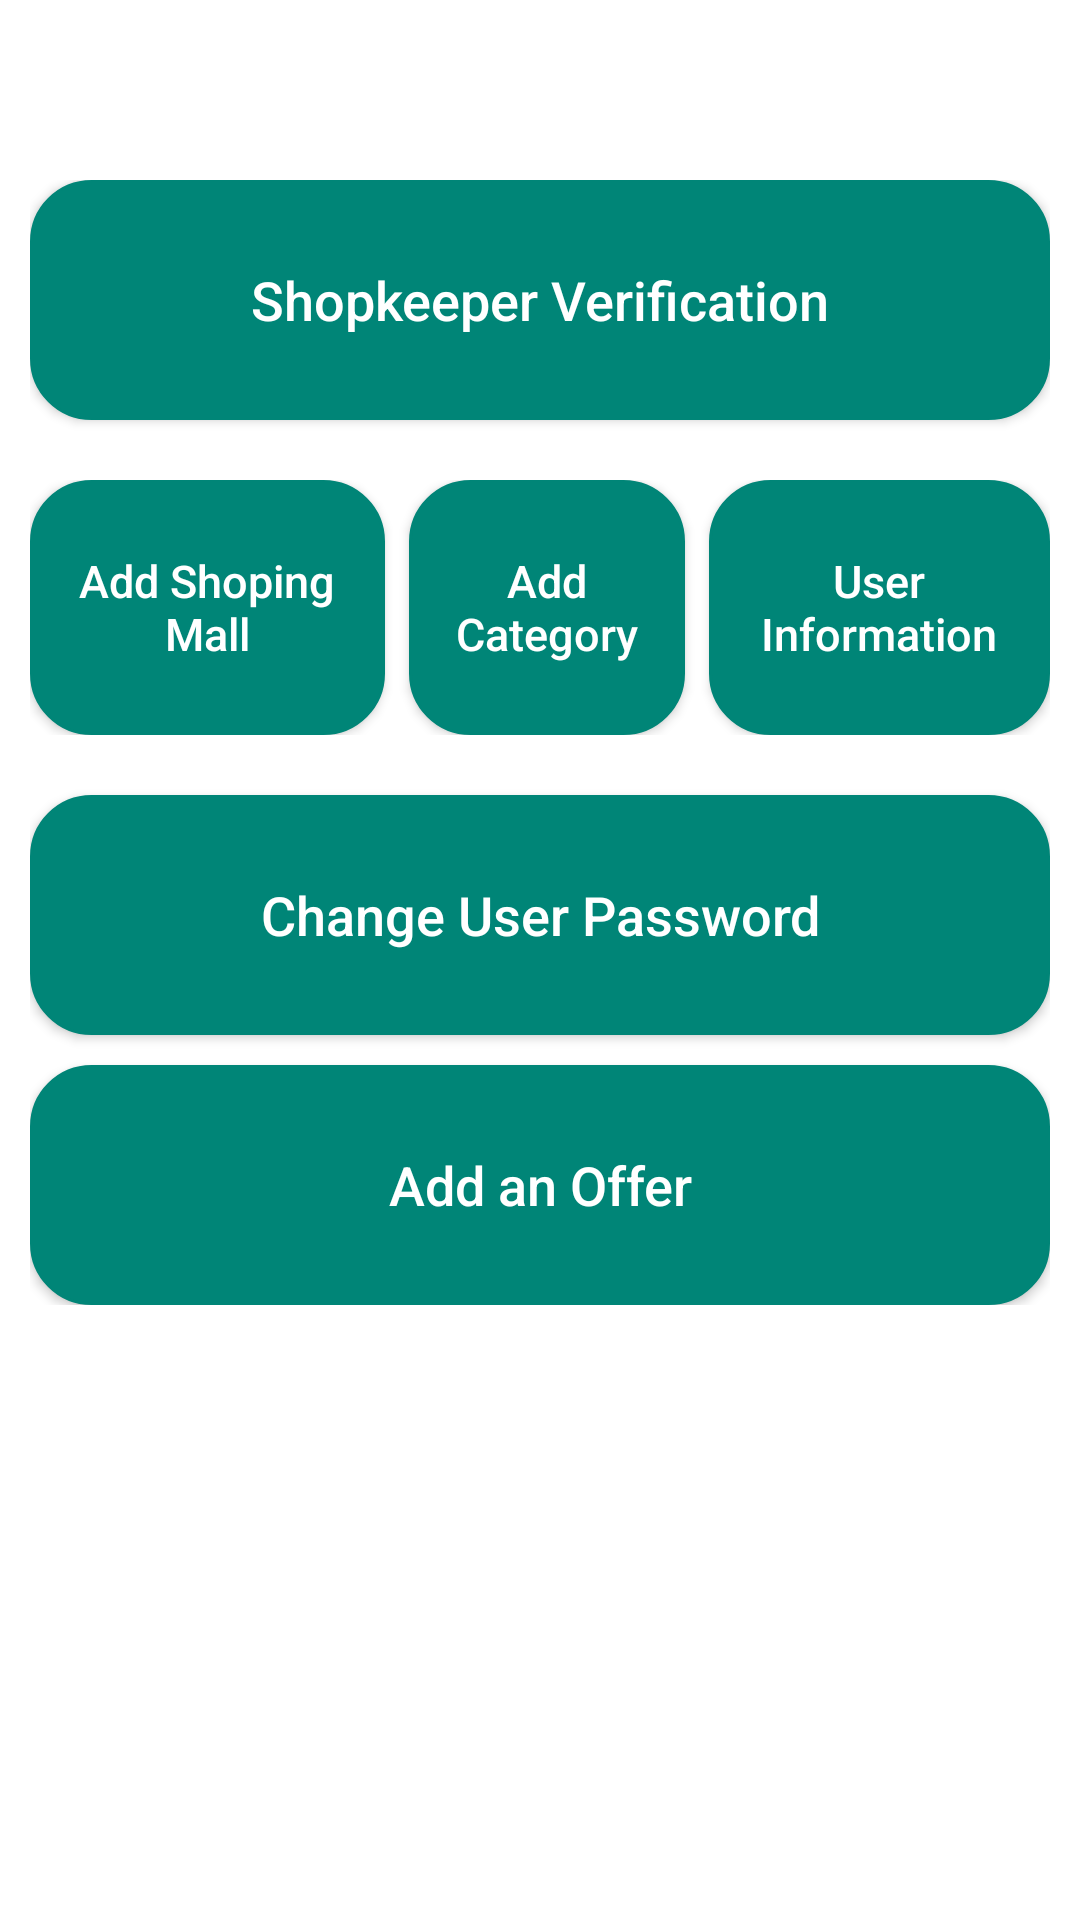

This screen was rendered from an Android layout file. Write that file and the resources it references.
<!-- AndroidManifest.xml: application theme AppTheme -->
<!-- res/layout/activity_admin.xml -->
<?xml version="1.0" encoding="utf-8"?>
<ScrollView android:background="@color/colorLight" xmlns:android="http://schemas.android.com/apk/res/android" xmlns:app="http://schemas.android.com/apk/res-auto" xmlns:aapt="http://schemas.android.com/aapt" android:layout_width="match_parent" android:layout_height="match_parent">
    <LinearLayout android:orientation="vertical" android:padding="10dp" android:layout_width="match_parent" android:layout_height="match_parent" android:layout_marginTop="50dp">
        <Button android:textSize="18dp" android:textColor="@color/colorLight" android:id="@+id/btnShopkeeperVerification" android:background="@drawable/bg_button" android:layout_width="match_parent" android:layout_height="80dp" android:text="Shopkeeper Verification" android:textAllCaps="false"/>
        <LinearLayout android:orientation="horizontal" android:layout_width="match_parent" android:layout_height="wrap_content" android:layout_marginTop="20dp" android:layout_marginBottom="20dp">
            <Button android:textSize="15dp" android:textColor="@color/colorLight" android:id="@+id/btnAddShopingMall" android:background="@drawable/bg_button" android:padding="5dp" android:layout_width="wrap_content" android:layout_height="85dp" android:layout_marginRight="8dp" android:text="Add Shoping Mall" android:layout_weight="1" android:textAllCaps="false"/>
            <Button android:textSize="15dp" android:textColor="@color/colorLight" android:id="@+id/btnAddCategory" android:background="@drawable/bg_button" android:padding="5dp" android:layout_width="wrap_content" android:layout_height="85dp" android:layout_marginRight="8dp" android:text="Add Category" android:layout_weight="1" android:textAllCaps="false"/>
            <Button android:textSize="15dp" android:textColor="@color/colorLight" android:id="@+id/btnUserInfo" android:background="@drawable/bg_button" android:padding="5dp" android:layout_width="wrap_content" android:layout_height="85dp" android:text="User Information" android:layout_weight="1" android:textAllCaps="false"/>
        </LinearLayout>
        <Button android:textSize="18dp" android:textColor="@color/colorLight" android:id="@+id/btnChangePassword" android:background="@drawable/bg_button" android:padding="10dp" android:layout_width="match_parent" android:layout_height="80dp" android:text="Change User Password" android:textAllCaps="false"/>
        <Button android:textSize="18dp" android:textColor="@color/colorLight" android:id="@+id/btnAddOffer" android:background="@drawable/bg_button" android:padding="10dp" android:layout_width="match_parent" android:layout_height="80dp" android:layout_marginTop="10dp" android:text="Add an Offer" android:textAllCaps="false"/>
    </LinearLayout>
</ScrollView>
<!-- resources referenced by this layout -->
<resources>
  <color name="colorLight">#fff</color>
  <!-- drawable bg_button (drawable) -->
  <?xml version="1.0" encoding="utf-8"?>
  <selector xmlns:android="http://schemas.android.com/apk/res/android" xmlns:app="http://schemas.android.com/apk/res-auto" xmlns:aapt="http://schemas.android.com/aapt">
      <item android:state_pressed="true">
          <shape android:shape="rectangle">
              <corners android:radius="20dp"/>
              <stroke android:width="1dp" android:color="@color/colorLight"/>
              <solid android:color="@color/colorDark"/>
          </shape>
      </item>
      <item>
          <shape android:shape="rectangle">
              <corners android:radius="20dp"/>
              <stroke android:width="1dp" android:color="@color/colorPrimary"/>
              <solid android:color="@color/colorPrimary"/>
          </shape>
      </item>
  </selector>
  <style name="AppTheme" parent="Theme.AppCompat.Light.DarkActionBar">
          <item name="colorPrimary">@color/colorPrimary</item>
          <item name="colorPrimaryDark">@color/colorPrimaryDark</item>
          <item name="colorAccent">@color/colorAccent</item>
          <item name="toolbarStyle">@style/MyToolbarStyle</item>
          <item name="actionOverflowButtonStyle">@style/actionButtonOverflow</item>
      </style>
  <color name="colorDark">#000</color>
  <color name="colorPrimary">#008577</color>
  <color name="colorPrimaryDark">#00574b</color>
  <color name="colorAccent">#d81b60</color>
  <style name="MyToolbarStyle" parent="Widget.AppCompat.Toolbar">
          <item name="titleTextColor">@color/colorLight</item>
          <item name="color">@color/colorLight</item>
      </style>
  <style name="actionButtonOverflow" parent="Widget.AppCompat.Light.ActionButton.Overflow">
          <item name="android:tint">@color/colorLight</item>
      </style>
</resources>
